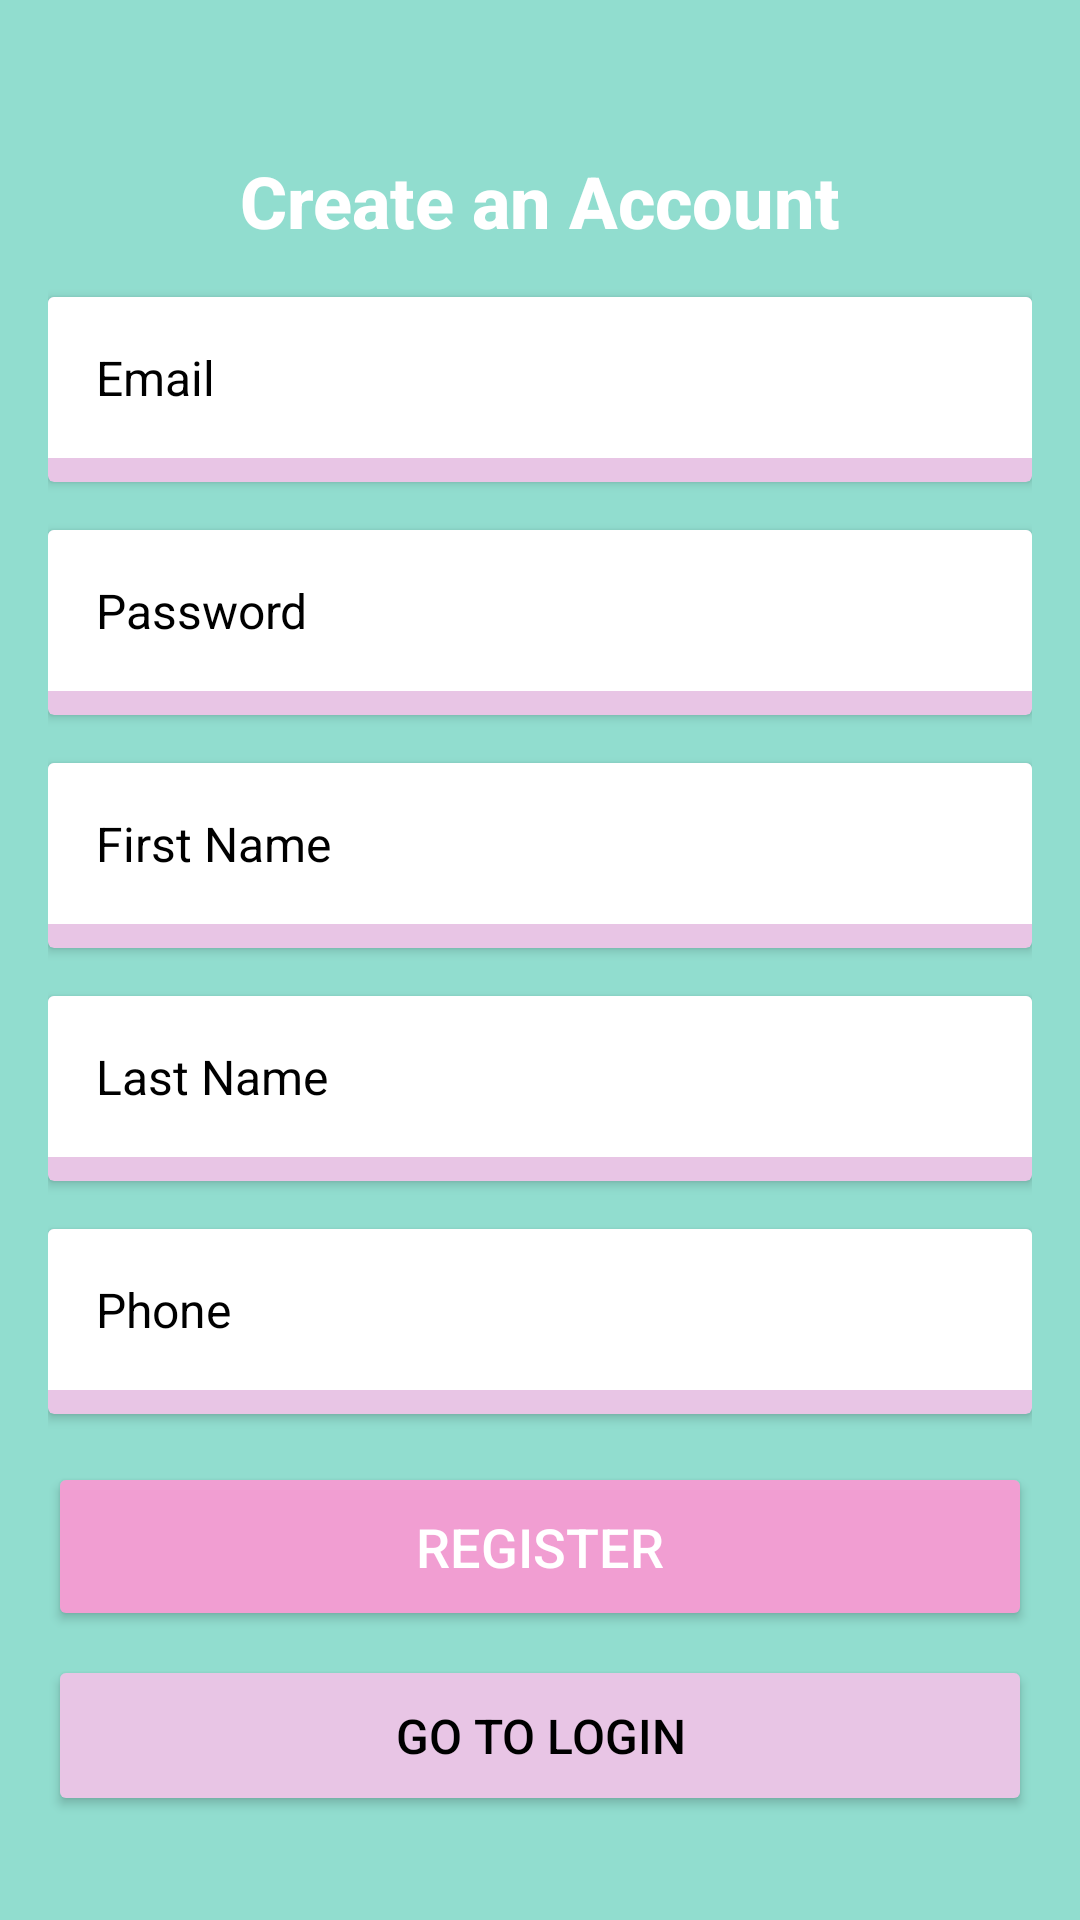

The Android layout XML behind this screen, and the referenced resources:
<!-- AndroidManifest.xml: application theme Theme.SkinWise -->
<!-- res/layout/activity_register.xml -->
<?xml version="1.0" encoding="utf-8"?>
<LinearLayout xmlns:android="http://schemas.android.com/apk/res/android"
    android:layout_width="match_parent"
    android:layout_height="match_parent"
    android:orientation="vertical"
    android:padding="16dp"
    android:gravity="center"
    android:background="@color/color1"> 

    
    <TextView
        android:layout_width="match_parent"
        android:layout_height="wrap_content"
        android:text="Create an Account"
        android:textSize="24sp"
        android:textColor="@color/white"
        android:gravity="center"
        android:padding="16dp"
        android:fontFamily="sans-serif-medium"
        android:textStyle="bold"/>

    
    <androidx.cardview.widget.CardView
        android:layout_width="match_parent"
        android:layout_height="wrap_content"
        android:layout_marginBottom="16dp"
        android:backgroundTint="@color/color3"> 

        <EditText
            android:id="@+id/email"
            android:layout_width="match_parent"
            android:layout_height="wrap_content"
            android:hint="Email"
            android:textColor="@color/black"
            android:textColorHint="@color/black"
            android:padding="16dp"
            android:inputType="textEmailAddress"
            android:background="@android:color/white"
            android:textSize="16sp"
            android:layout_marginBottom="8dp"/>
    </androidx.cardview.widget.CardView>

    
    <androidx.cardview.widget.CardView
        android:layout_width="match_parent"
        android:layout_height="wrap_content"
        android:layout_marginBottom="16dp"
        android:backgroundTint="@color/color3"> 

        <EditText
            android:id="@+id/password"
            android:layout_width="match_parent"
            android:layout_height="wrap_content"
            android:hint="Password"
            android:textColor="@color/black"
            android:textColorHint="@color/black"
            android:padding="16dp"
            android:inputType="textPassword"
            android:background="@android:color/white"
            android:textSize="16sp"
            android:layout_marginBottom="8dp"/>
    </androidx.cardview.widget.CardView>

    
    <androidx.cardview.widget.CardView
        android:layout_width="match_parent"
        android:layout_height="wrap_content"
        android:layout_marginBottom="16dp"
        android:backgroundTint="@color/color3"> 

        <EditText
            android:id="@+id/first_name"
            android:layout_width="match_parent"
            android:layout_height="wrap_content"
            android:hint="First Name"
            android:textColor="@color/black"
            android:textColorHint="@color/black"
            android:padding="16dp"
            android:background="@android:color/white"
            android:textSize="16sp"
            android:layout_marginBottom="8dp"/>
    </androidx.cardview.widget.CardView>

    
    <androidx.cardview.widget.CardView
        android:layout_width="match_parent"
        android:layout_height="wrap_content"
        android:layout_marginBottom="16dp"
        android:backgroundTint="@color/color3"> 

        <EditText
            android:id="@+id/last_name"
            android:layout_width="match_parent"
            android:layout_height="wrap_content"
            android:hint="Last Name"
            android:textColor="@color/black"
            android:textColorHint="@color/black"
            android:padding="16dp"
            android:background="@android:color/white"
            android:textSize="16sp"
            android:layout_marginBottom="8dp"/>
    </androidx.cardview.widget.CardView>

    
    <androidx.cardview.widget.CardView
        android:layout_width="match_parent"
        android:layout_height="wrap_content"
        android:layout_marginBottom="16dp"
        android:backgroundTint="@color/color3"> 

        <EditText
            android:id="@+id/phone"
            android:layout_width="match_parent"
            android:layout_height="wrap_content"
            android:hint="Phone"
            android:textColor="@color/black"
            android:textColorHint="@color/black"
            android:padding="16dp"
            android:background="@android:color/white"
            android:textSize="16sp"
            android:layout_marginBottom="8dp"/>
    </androidx.cardview.widget.CardView>

    
    <Button
        android:id="@+id/register_button"
        android:layout_width="match_parent"
        android:layout_height="wrap_content"
        android:text="Register"
        android:backgroundTint="@color/color4"
        android:textColor="@android:color/white"
        android:textSize="18sp"
        android:padding="16dp"
        android:layout_marginBottom="8dp"
        android:layout_gravity="center"
        android:radius="16dp"/>

    
    <Button
        android:id="@+id/login_button"
        android:layout_width="match_parent"
        android:layout_height="wrap_content"
        android:text="Go to Login"
        android:backgroundTint="@color/color3"
        android:textColor="@color/black"
        android:textSize="16sp"
        android:padding="16dp"
        android:layout_gravity="center"
        android:radius="16dp"/>

</LinearLayout>
<!-- resources referenced by this layout -->
<resources>
  <color name="black">#FF000000</color>
  <color name="color1">#91DDCF</color>
  <color name="color3">#E8C5E5</color>
  <color name="color4">#F19ED2</color>
  <color name="white">#FFFFFFFF</color>
  <style name="Theme.SkinWise" parent="Theme.Material3.DayNight.NoActionBar">
          <item name="colorPrimary">#91DDCF</item>
          <item name="colorSecondary">#91DDCF</item>
          <item name="colorPrimaryContainer">#91DDCF</item>
          <item name="android:statusBarColor">#000000</item>
      </style>
</resources>
